Run: headless pygame with SDL's dummy video driver; simulated clock (each Clock.tick advances the game by its frame time, no real sleeping); random seed 0; keys injected as events and as key.get_pressed() state; mouse plan: one left click at the window centre at the start of phase 2, then a move to the lower-right quarter at the start of phase 3.
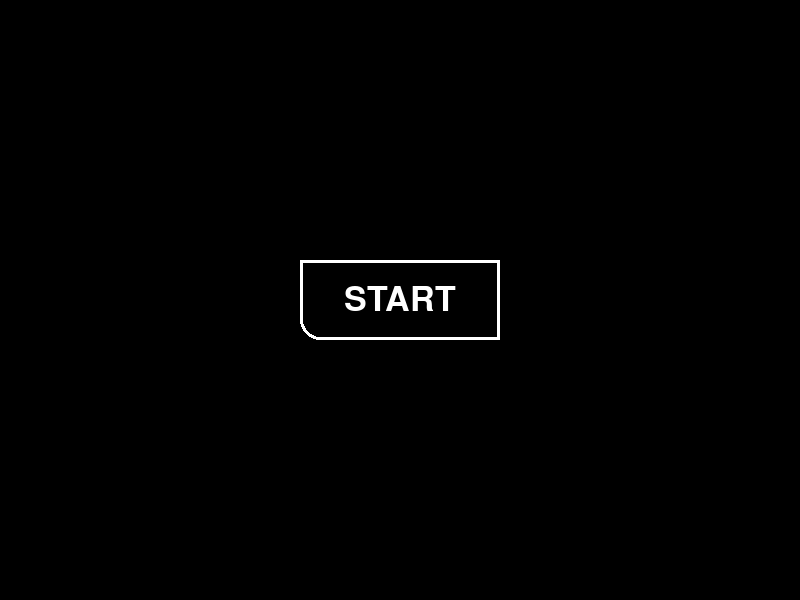
Frame 1 of 4 · flips 1–60 · no input
Frame 2 of 4 · flips 61–180 · clicked the window centre · tapped SPACE, RETURN · held RIGHT (→), D · screen unchanged from frame 1, image omitted
Frame 3 of 4 · flips 181–300 · moved the mouse to the lower-right quarter · held DOWN (↓), S · screen unchanged from frame 2, image omitted
Frame 4 of 4 · flips 301–420 · held LEFT (←), A, UP (↑), W · screen unchanged from frame 3, image omitted

The pygame program that drew these frames:

import pygame 
import sys
 


pygame.init()

#screen setup 

WIDTH, HEIGHT = 800, 600

screen = pygame.display.set_mode((WIDTH, HEIGHT))
pygame.display.set_caption("DICE")


# Colors
WHITE = (255, 255, 255)
BLACK = (0,0,0)

# fONT 
font = pygame.font.SysFont("ARial", 50)

button_rect = pygame.Rect(WIDTH//2 -100, HEIGHT//2 - 40, 200, 80)

# game loop
running =True
while running:
    screen.fill(BLACK)

    # Draw Button (rounded corners with border)
    pygame.draw.rect(screen, WHITE, button_rect, width=3, border_bottom_left_radius=20)
    pygame.draw.rect(screen, BLACK, button_rect.inflate(-6,-6), border_radius=28)

    # Draw text
    text_surface = font.render("START", True, WHITE)
    text_rect = text_surface.get_rect(center=button_rect.center)
    screen.blit(text_surface, text_rect)

    for event in pygame.event.get():
        if event.type == pygame.QUIT:
            pygame.quit()
            sys.exit()

        

        # detect click on button 
        if event.type == pygame.MOUSEBUTTONDOWN:
            if button_rect.collidepoint(event.pos):
                print("GAME STARTS!")

    
    pygame.display.flip()
